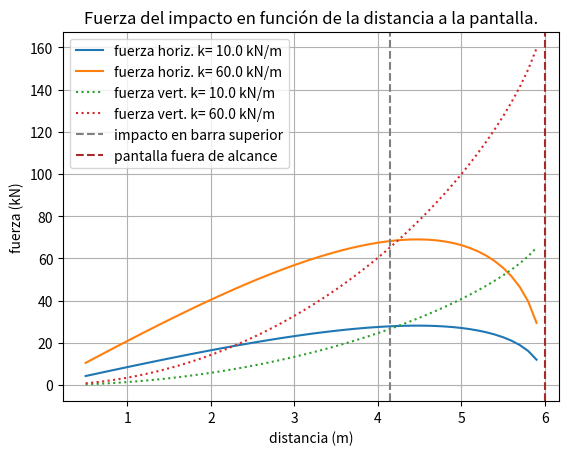

Generate this figure with matplotlib:
# Home cooked example.

import numpy
import matplotlib.pyplot as plt

structureStiffnessMin= 1e4 
structureStiffnessMax= 6e4

distances= numpy.arange(start= 0.5, stop= 6.0, step= 0.1)
horizontalForcesMin=  [4.3040788117306406, 5.158925112839662, 6.010495697547319, 6.858228057628808, 7.701551843265492, 8.539887595323865, 9.37264541457596, 10.199223557281275, 11.01900694546317, 11.831365578916724, 12.635652834448045, 13.431203636029228, 14.217332477399673, 14.993331276098987, 15.758467034894325, 16.511979282975698, 17.253077265013925, 17.98093684106229, 18.694697054147884, 19.39345631501045, 20.076268144509893, 20.74213640336454, 21.390009925621023, 22.018776455974, 22.627255770948956, 23.214191838983638, 23.778243843210372, 24.317975851414943, 24.83184486776301, 25.318186937104443, 25.77520089042735, 26.200929213025344, 26.593235376339525, 26.949776787738, 27.267972261752064, 27.54496257534962, 27.777562199986026, 27.96219964613621, 28.094842922311035, 28.170905259998634, 28.185124263761693, 28.13140464216526, 28.002610034737653, 27.790282079878406, 27.484252788717722, 27.07209576218126, 26.53832540787591, 25.86318556376116, 25.02073505755521, 23.9756532738151, 22.677526768192823, 21.04964333519078, 18.96397385732273, 16.173044473227655, 12.043716582424894]
horizontalForcesMax=  [10.54279690146461, 12.636734147687301, 14.72264756018458, 16.799159280829567, 18.864872243591705, 20.91836706926711, 22.9581988057476, 24.98289348791304, 26.990944488568637, 28.980808628674474, 30.950902011349676, 32.89959553968572, 34.825210073128645, 36.726011170954685, 38.60020336396048, 40.44592388669731, 42.26123579209726, 44.04412035781424, 45.79246867857414, 47.50407232073175, 49.176612893341655, 50.807650363451, 52.394609910839065, 53.93476707754406, 55.425230918270934, 56.86292479659138, 58.24456439534108, 59.56663241328994, 60.8253492979686, 62.01663920830438, 63.13609019927763, 64.1789073586937, 65.1398572817624, 66.01320181186041, 66.7926183616579, 67.47110329366541, 68.0408536883875, 68.49312121886605, 68.81802956330544, 69.00434347928334, 69.03917278315353, 68.90758712106688, 68.59210605124717, 68.0720109037133, 67.322395294024, 66.31282088510693, 65.00535587723424, 63.35160775413092, 61.28803388037696, 58.72811677073603, 55.54836921037928, 51.5608854387941, 46.45205944592036, 39.615706546747305, 29.500960233637453]
verticalForcesMin=  [0.3599251516750561, 0.5184914824494258, 0.7060459959946045, 0.9226686858778146, 1.1684526537115714, 1.4435044672182489, 1.74794457620726, 2.08190779065942, 2.445543825849693, 2.8390179202727146, 3.2625115330850543, 3.716223128868811, 4.200369058779614, 4.715184548604917, 5.260924805965948, 5.837866260901951, 6.446307956440803, 7.086573108565842, 7.759010858332126, 8.463998242890924, 9.201942417003785, 9.973283162465783, 10.778495729963938, 11.618094066596367, 12.492634492992714, 13.402719907256815, 14.349004609522735, 15.332199861737013, 16.35308032364085, 17.412491539566062, 18.511358693957106, 19.650696909769003, 20.831623437655743, 22.055372181641175, 23.32331113805645, 24.636963502467758, 25.99803344410971, 27.40843788906971, 28.870346138251445, 30.38622984614177, 31.95892691715681, 33.5917244276145, 35.28846807382681, 37.05370943983785, 38.89290858390723, 40.812719968966206, 42.82140838310406, 44.92947610828489, 47.15065086286656, 49.503528817545806, 52.01450326966684, 54.723488926883995, 57.696656329039406, 61.060980369204046, 65.13869564948104]
verticalForcesMax=  [0.8816329671977297, 1.2700395679803125, 1.7294524251219165, 2.2600674820449416, 2.8621127901942796, 3.535849386112797, 4.281572310373172, 5.099611778640636, 5.990334516945554, 6.954145275285644, 7.991488536003662, 9.10285043605776, 10.288760925384496, 11.549796187137474, 12.886581349767171, 14.299793525819313, 15.790165218123336, 17.35848814091513, 19.005617511627847, 20.73247687889616, 22.540063564132222, 24.429454808332114, 26.40181473317895, 28.4584022468179, 30.60058005092498, 32.82982493822147, 35.14773961017448, 37.55606629562648, 40.056702515667666, 42.65171942246594, 45.34338324582814, 48.13418051902026, 51.026847936059376, 54.02440793219551, 57.130211400409934, 60.347989392618295, 63.68191625388075, 67.13668747498608, 70.71761673624685, 74.43075832997633, 78.28306367393282, 82.28258442784085, 86.43874058537044, 90.76268120495104, 95.26778064328457, 99.97033893906493, 104.89060060594299, 110.0542908758657, 115.49503565414243, 121.25838607014994, 127.40899223501101, 134.04462481571116, 141.32736787086816, 149.56824509865032, 159.55656685167904]

# Create figure
fig, ax = plt.subplots()
ax.plot(distances, horizontalForcesMin, label = 'fuerza horiz. k= '+'{0:.1f}'.format(structureStiffnessMin/1e3)+' kN/m')
ax.plot(distances, horizontalForcesMax, label = 'fuerza horiz. k= '+'{0:.1f}'.format(structureStiffnessMax/1e3)+' kN/m')
ax.plot(distances, verticalForcesMin, label = 'fuerza vert. k= '+'{0:.1f}'.format(structureStiffnessMin/1e3)+' kN/m', ls='dotted')
ax.plot(distances, verticalForcesMax, label = 'fuerza vert. k= '+'{0:.1f}'.format(structureStiffnessMax/1e3)+' kN/m', ls='dotted')
plt.axvline(x = 4.14, color = 'gray', ls='--', label = 'impacto en barra superior')
plt.axvline(x = 6.0, color = 'brown', ls='--', label = 'pantalla fuera de alcance')
ax.set(xlabel='distancia (m)', ylabel='fuerza (kN)',
       title= 'Fuerza del impacto en función de la distancia a la pantalla.')
plt.legend()#bbox_to_anchor = (1.0, 1))#, loc = 'upper left')
ax.grid()
 
# Show graph
#fig.savefig("test.png")
plt.show()
